Photos from the image-classification dataset "dataset" in the GitHub repository MasieroGiacomo/Project. Its 2 classes are: human, not human.

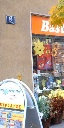
Label: not human

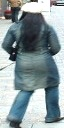
Label: human

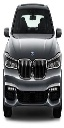
Label: not human

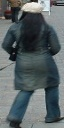
Label: human

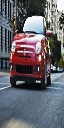
Label: not human

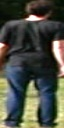
Label: human
